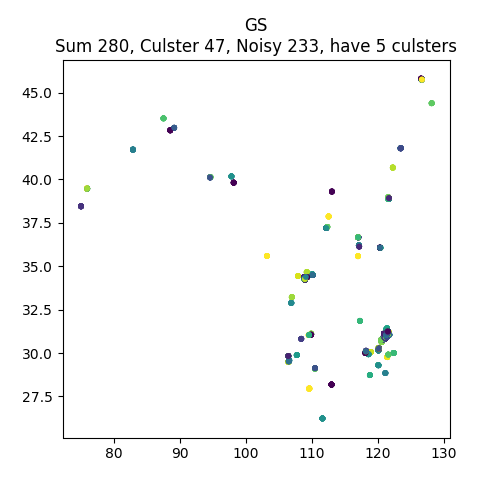

The file beside this chart, header and first rows:
, lon, lat, clusterId
265756715, 106.2, 33.67, -1
4179873131, 102.8, 34.4, -1
8035494435, 98.17, 39.82, 0
7731652520, 105, 35.5, -1
9780592435, 99.59, 38.9, -1
2953692721, 98.46, 39.95, -1
543968978, 94.6, 40.12, 1
4767638678, 94.81, 40.04, -1
3892411926, 102.8, 34.94, -1
5493111668, 102.6, 35.4, -1
8038461148, 98, 40.16, -1
3891623627, 102.8, 34.94, -1
6413327095, 98.22, 39.8, -1
6330727319, 103.8, 36.07, -1
2626394843, 98.5, 39.75, -1
6331079622, 94.67, 40.1, -1
12131324225, 103.8, 36.03, -1
12170969516, 104.2, 36.63, -1
7619784518, 102.5, 35.14, -1
164787790, 93.86, 40.35, -1
6223269901, 104.5, 33.7, -1
6413300393, 94.67, 40.14, -1
5493113558, 102.5, 35.19, -1
8042867022, 97.82, 40.18, 2
2093875170, 104.3, 36.24, -1
12783761415, 94.52, 40.06, -1
338655317, 102.6, 34.07, -1
247746203, 102.5, 35.17, -1
6331459240, 103.8, 36.06, -1
3523140300, 94.68, 40.09, -1
6063106243, 102.6, 34.09, -1
2620587935, 103.6, 36.63, -1
300473255, 103.2, 36.11, -1
3250443671, 106.6, 35.11, -1
9780590954, 99.94, 38.96, -1
7700912678, 105, 35.5, -1
6330311845, 94.67, 40.1, -1
2346973414, 102.5, 35.19, -1
2264723729, 104.6, 33.53, -1
2726439002, 96.68, 40.86, -1
6331306136, 94.7, 40.14, -1
5602120292, 102.5, 35.2, -1
6331370314, 98.22, 39.8, -1
300187308, 102.5, 35.18, -1
2627476638, 95.8, 40.54, -1
8050160278, 94.65, 40.14, 3
265762594, 105.7, 33.74, -1
6330670877, 103.8, 36.06, -1
7855063120, 103.8, 36.06, -1
4619094544, 94.67, 40.14, -1
3891632051, 94.64, 40.17, -1
8055452444, 93.23, 40.61, -1
300537725, 94.61, 40.13, -1
544088309, 94.6, 40.12, 1
2265499988, 104.6, 33.53, -1
42199388, 104.2, 36.89, -1
6331363114, 97.86, 39.87, -1
6331425230, 103.8, 36.06, -1
8043078404, 97.4, 40.28, -1
3891618015, 102.8, 34.94, -1
... 220 more rows
